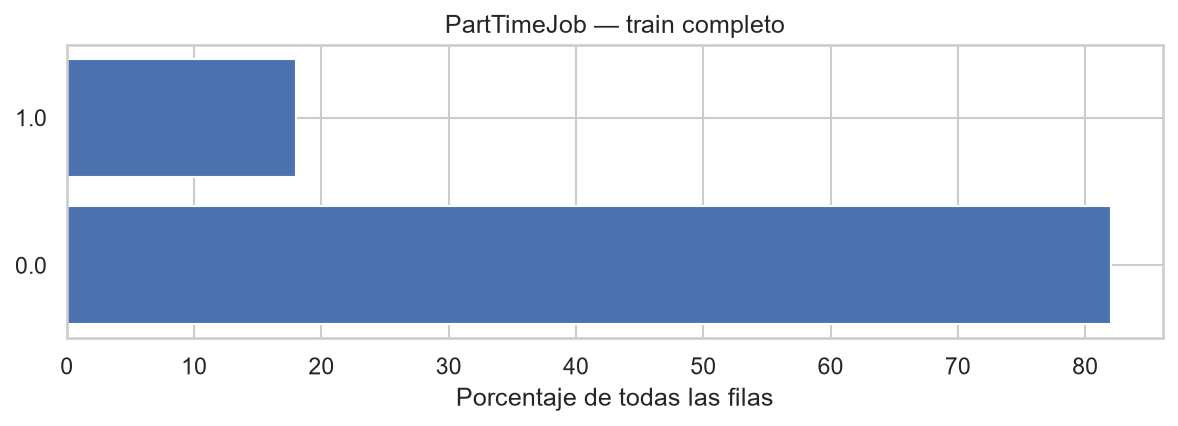

Source data for this figure (header and first rows):
categoria, n, porcentaje
0.0, 6561447, 82.01
1.0, 1439327, 17.99
